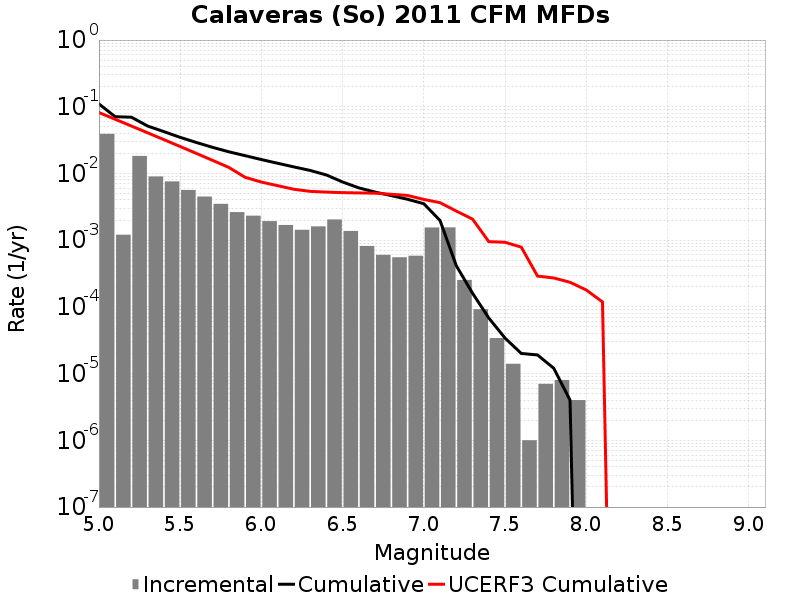

Source data for this figure (header and first rows):
Magnitude, Incremental Rate, Cumulative Rate, UCERF3 Cumulative Rate
5.05, 0.03928, 0.1102, 0.08201
5.15, 0.001208, 0.07096, 0.06497
5.25, 0.01832, 0.06975, 0.05145
5.35, 0.009018, 0.05143, 0.0407
5.45, 0.007605, 0.04241, 0.03216
5.55, 0.00566, 0.0348, 0.02538
5.65, 0.004507, 0.02914, 0.02
5.75, 0.003506, 0.02464, 0.01572
5.85, 0.002635, 0.02113, 0.01232
5.95, 0.002329, 0.0185, 0.008764
6.05, 0.001931, 0.01617, 0.007436
6.15, 0.00169, 0.01424, 0.006567
6.25, 0.001431, 0.01255, 0.005803
6.35, 0.001611, 0.01112, 0.005395
6.45, 0.002046, 0.009505, 0.005263
6.55, 0.001375, 0.007458, 0.005165
6.65, 8.194577E-4, 0.006083, 0.005116
6.75, 6.0280797E-4, 0.005264, 0.005066
6.85, 5.5466354E-4, 0.004661, 0.004875
6.95, 5.847538E-4, 0.004106, 0.004684
7.05, 0.001551, 0.003522, 0.004082
7.15, 0.001557, 0.001971, 0.003653
7.25, 2.5376107E-4, 4.142424E-4, 0.002733
7.35, 9.227676E-5, 1.6048132E-4, 0.00207
7.45, 3.410228E-5, 6.820456E-5, 9.5181883E-4
7.55, 1.4042115E-5, 3.410228E-5, 9.308644E-4
7.65, 1.0030083E-6, 2.0060164E-5, 7.872221E-4
7.75, 7.0210576E-6, 1.9057155E-5, 2.8977467E-4
7.85, 8.024066E-6, 1.2036098E-5, 2.715852E-4
7.95, 4.012033E-6, 4.012033E-6, 2.3403416E-4
8.05, 0.0, 0.0, 1.7955832E-4
8.15, 0.0, 0.0, 1.1865481E-4
8.25, 0.0, 0.0, 0.0
8.35, 0.0, 0.0, 0.0
8.45, 0.0, 0.0, 0.0
8.55, 0.0, 0.0, 0.0
8.65, 0.0, 0.0, 0.0
8.75, 0.0, 0.0, 0.0
8.85, 0.0, 0.0, 0.0
8.95, 0.0, 0.0, 0.0
9.05, 0.0, 0.0, 0.0
